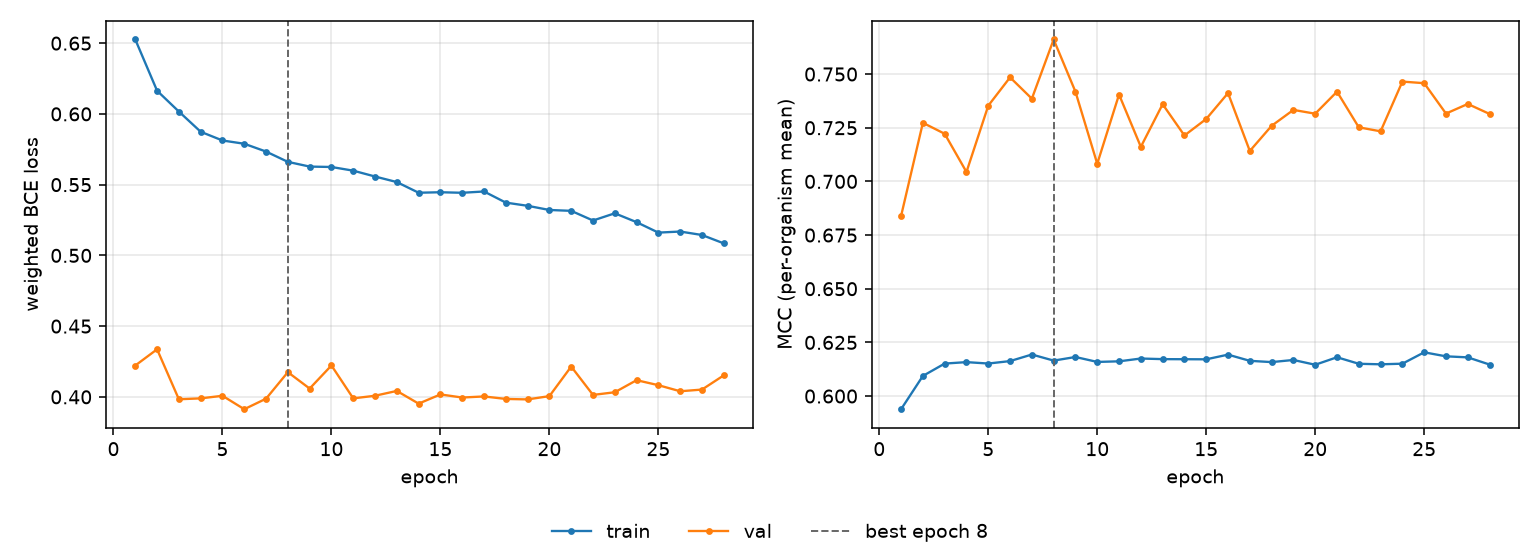

Data behind this chart, as committed beside it:
epoch, tr_loss, vl_loss, tr_mcc, vl_mcc, is_best
1, 0.6526, 0.4222, 0.5939, 0.6839, False
2, 0.6164, 0.4336, 0.6094, 0.7273, False
3, 0.6017, 0.3983, 0.6151, 0.7222, False
4, 0.5874, 0.3989, 0.6158, 0.7044, False
5, 0.5812, 0.4008, 0.6151, 0.7353, False
6, 0.5789, 0.3913, 0.6163, 0.7485, False
7, 0.5734, 0.3987, 0.6194, 0.7385, False
8, 0.5661, 0.4175, 0.6165, 0.7661, True
9, 0.5628, 0.4059, 0.6182, 0.7418, False
10, 0.5625, 0.4222, 0.6159, 0.7082, False
11, 0.5599, 0.3989, 0.6162, 0.7405, False
12, 0.5557, 0.4008, 0.6175, 0.7161, False
13, 0.5518, 0.4042, 0.6172, 0.736, False
14, 0.5443, 0.3952, 0.6172, 0.7214, False
15, 0.5446, 0.4017, 0.6171, 0.7291, False
16, 0.5442, 0.3995, 0.6193, 0.7411, False
17, 0.5452, 0.4003, 0.6164, 0.7142, False
18, 0.5373, 0.3985, 0.6158, 0.7259, False
19, 0.535, 0.3982, 0.6168, 0.7333, False
20, 0.5321, 0.4005, 0.6146, 0.7315, False
21, 0.5315, 0.4214, 0.6181, 0.7418, False
22, 0.5246, 0.4014, 0.615, 0.7252, False
23, 0.5298, 0.4033, 0.6148, 0.7233, False
24, 0.5235, 0.4118, 0.6151, 0.7465, False
25, 0.5161, 0.4083, 0.6204, 0.7458, False
26, 0.5169, 0.404, 0.6185, 0.7316, False
27, 0.5144, 0.4052, 0.618, 0.7361, False
28, 0.5085, 0.4152, 0.6147, 0.7314, False
